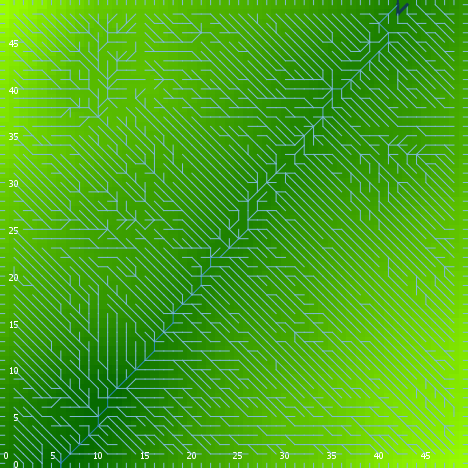

The table this chart was drawn from, first rows:
export-world data (NetLogo 6.0.4)
land_04_withSoilProperties.nlogo
05/10/2020 12:22:17:408 +0100
RANDOM STATE
0 0 -1727483681 260 0.8980442831999572 f…
GLOBALS
min-pxcor, max-pxcor, min-pycor, max-pycor, perspective, subject, nextIndex, directed-links, ticks, display-mode, elevationdistribution, elev_algorithm-style, elev_featureanglerange, elev_inversioniterations, elev_noise, elev_numdepressions, elev_numprotuberances, elev_numranges, elev_numrifts, elev_rangeaggregation, elev_rangeheight, elev_rangelength, elev_riftaggregation, elev_riftheight
0, 49, 0, 49, 0, nobody, 2600, "UNDIRECTED", -1, "terrain", [40.118413884102566 45.8050384781168 30.…, "C#", 9.245, 0.4437, 2.352, 4, 7, 68, 61, 0.05889, 19.13, 682, 0.3538, -40.57
TURTLES
who, color, heading, xcor, ycor, shape, label, label-color, breed, hidden?, size, pen-size, pen-mode, numpoints
0, 97, 0, 5, 49, "line half", "", 9.9, {breed flowholders}, false, 1, 1, "up", 
1, 125, 77, 30, 37, "default", "", 9.9, {breed flowholders}, true, 1, 1, "up", 
2, 105, 339, 17, 7, "default", "", 9.9, {breed flowholders}, true, 1, 1, "up", 
3, 35, 358, 33, 44, "default", "", 9.9, {breed flowholders}, true, 1, 1, "up", 
4, 35, 65, 41, 1, "default", "", 9.9, {breed flowholders}, true, 1, 1, "up", 
5, 105, 228, 13, 6, "default", "", 9.9, {breed flowholders}, true, 1, 1, "up", 
6, 95, 178, 26, 14, "default", "", 9.9, {breed flowholders}, true, 1, 1, "up", 
7, 135, 160, 20, 48, "default", "", 9.9, {breed flowholders}, true, 1, 1, "up", 
8, 35, 28, 33, 11, "default", "", 9.9, {breed flowholders}, true, 1, 1, "up", 
9, 35, 305, 27, 6, "default", "", 9.9, {breed flowholders}, true, 1, 1, "up", 
10, 97, 180, 48, 0, "line half", "", 9.9, {breed flowholders}, false, 1, 1, "up", 
11, 105, 1, 11, 17, "default", "", 9.9, {breed flowholders}, true, 1, 1, "up", 
12, 25, 324, 14, 13, "default", "", 9.9, {breed flowholders}, true, 1, 1, "up", 
13, 15, 64, 1, 21, "default", "", 9.9, {breed flowholders}, true, 1, 1, "up", 
14, 5, 295, 45, 1, "default", "", 9.9, {breed flowholders}, true, 1, 1, "up", 
15, 97, 270, 0, 13, "line half", "", 9.9, {breed flowholders}, false, 1, 1, "up", 
16, 115, 157, 37, 47, "default", "", 9.9, {breed flowholders}, true, 1, 1, "up", 
17, 135, 125, 19, 36, "default", "", 9.9, {breed flowholders}, true, 1, 1, "up", 
18, 65, 62, 43, 5, "default", "", 9.9, {breed flowholders}, true, 1, 1, "up", 
19, 125, 188, 20, 30, "default", "", 9.9, {breed flowholders}, true, 1, 1, "up", 
20, 55, 250, 18, 3, "default", "", 9.9, {breed flowholders}, true, 1, 1, "up", 
21, 95, 158, 6, 21, "default", "", 9.9, {breed flowholders}, true, 1, 1, "up", 
22, 97, 90, 49, 11, "line half", "", 9.9, {breed flowholders}, false, 1, 1, "up", 
23, 45, 87, 32, 12, "default", "", 9.9, {breed flowholders}, true, 1, 1, "up", 
24, 105, 320, 48, 20, "default", "", 9.9, {breed flowholders}, true, 1, 1, "up", 
25, 25, 158, 31, 11, "default", "", 9.9, {breed flowholders}, true, 1, 1, "up", 
26, 135, 173, 19, 24, "default", "", 9.9, {breed flowholders}, true, 1, 1, "up", 
27, 25, 78, 28, 20, "default", "", 9.9, {breed flowholders}, true, 1, 1, "up", 
28, 125, 168, 46, 3, "default", "", 9.9, {breed flowholders}, true, 1, 1, "up", 
29, 45, 258, 32, 39, "default", "", 9.9, {breed flowholders}, true, 1, 1, "up", 
30, 135, 1, 11, 22, "default", "", 9.9, {breed flowholders}, true, 1, 1, "up", 
31, 135, 213, 4, 24, "default", "", 9.9, {breed flowholders}, true, 1, 1, "up", 
32, 25, 50, 28, 41, "default", "", 9.9, {breed flowholders}, true, 1, 1, "up", 
33, 65, 16, 10, 36, "default", "", 9.9, {breed flowholders}, true, 1, 1, "up", 
34, 125, 49, 27, 16, "default", "", 9.9, {breed flowholders}, true, 1, 1, "up", 
35, 25, 59, 26, 43, "default", "", 9.9, {breed flowholders}, true, 1, 1, "up", 
36, 95, 142, 26, 35, "default", "", 9.9, {breed flowholders}, true, 1, 1, "up", 
37, 135, 333, 29, 33, "default", "", 9.9, {breed flowholders}, true, 1, 1, "up", 
38, 125, 35, 19, 4, "default", "", 9.9, {breed flowholders}, true, 1, 1, "up", 
39, 75, 197, 5, 46, "default", "", 9.9, {breed flowholders}, true, 1, 1, "up", 
40, 55, 265, 24, 21, "default", "", 9.9, {breed flowholders}, true, 1, 1, "up", 
41, 25, 34, 21, 19, "default", "", 9.9, {breed flowholders}, true, 1, 1, "up", 
42, 85, 113, 33, 32, "default", "", 9.9, {breed flowholders}, true, 1, 1, "up", 
43, 65, 21, 40, 48, "default", "", 9.9, {breed flowholders}, true, 1, 1, "up", 
44, 45, 180, 6, 19, "default", "", 9.9, {breed flowholders}, true, 1, 1, "up", 
45, 65, 24, 31, 24, "default", "", 9.9, {breed flowholders}, true, 1, 1, "up", 
46, 105, 154, 15, 15, "default", "", 9.9, {breed flowholders}, true, 1, 1, "up", 
47, 45, 134, 14, 6, "default", "", 9.9, {breed flowholders}, true, 1, 1, "up", 
48, 55, 20, 22, 4, "default", "", 9.9, {breed flowholders}, true, 1, 1, "up", 
49, 105, 215, 41, 12, "default", "", 9.9, {breed flowholders}, true, 1, 1, "up", 
50, 95, 353, 13, 42, "default", "", 9.9, {breed flowholders}, true, 1, 1, "up", 
... 11,251 more rows
